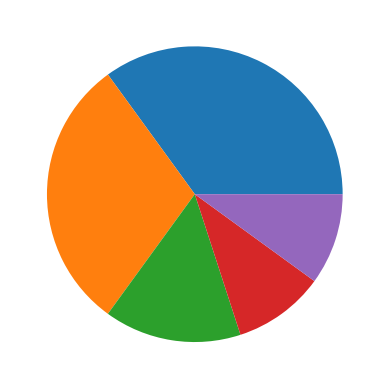
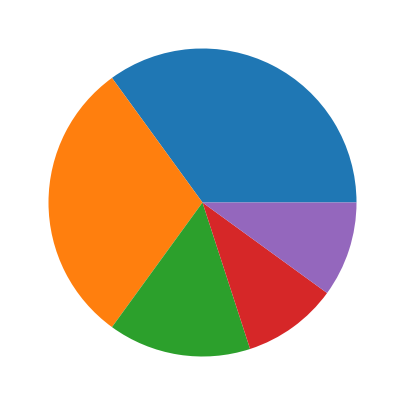
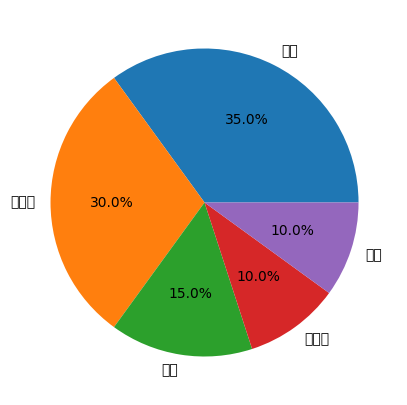
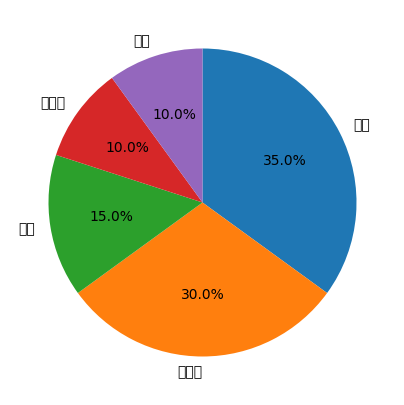
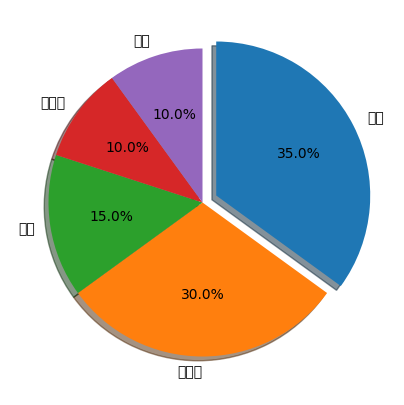

These charts were generated, in order, by the following Python code:
import matplotlib
import matplotlib.pyplot as plt
matplotlib.rcParams['font.family'] = 'Malgun Gothic'   # '맑은 고딕'으로 설정
matplotlib.rcParams['axes.unicode_minus'] = False

fruit = ['사과', '바나나', '딸기', '오렌지', '포도']
result = [7, 6, 3, 2, 2]

plt.pie(result)
plt.show()


plt.figure(figsize=(5,5))
plt.pie(result)
plt.show()


plt.figure(figsize=(5,5))
plt.pie(result, labels= fruit, autopct='%.1f%%')
plt.show()


plt.figure(figsize=(5,5))
plt.pie(result, labels= fruit, autopct='%.1f%%', startangle=90, counterclock = False)
plt.show()


explode_value = (0.1, 0, 0, 0, 0)

plt.figure(figsize=(5,5))
plt.pie(result, labels= fruit, autopct='%.1f%%', startangle=90, counterclock = False, explode=explode_value, shadow=True)
plt.show()